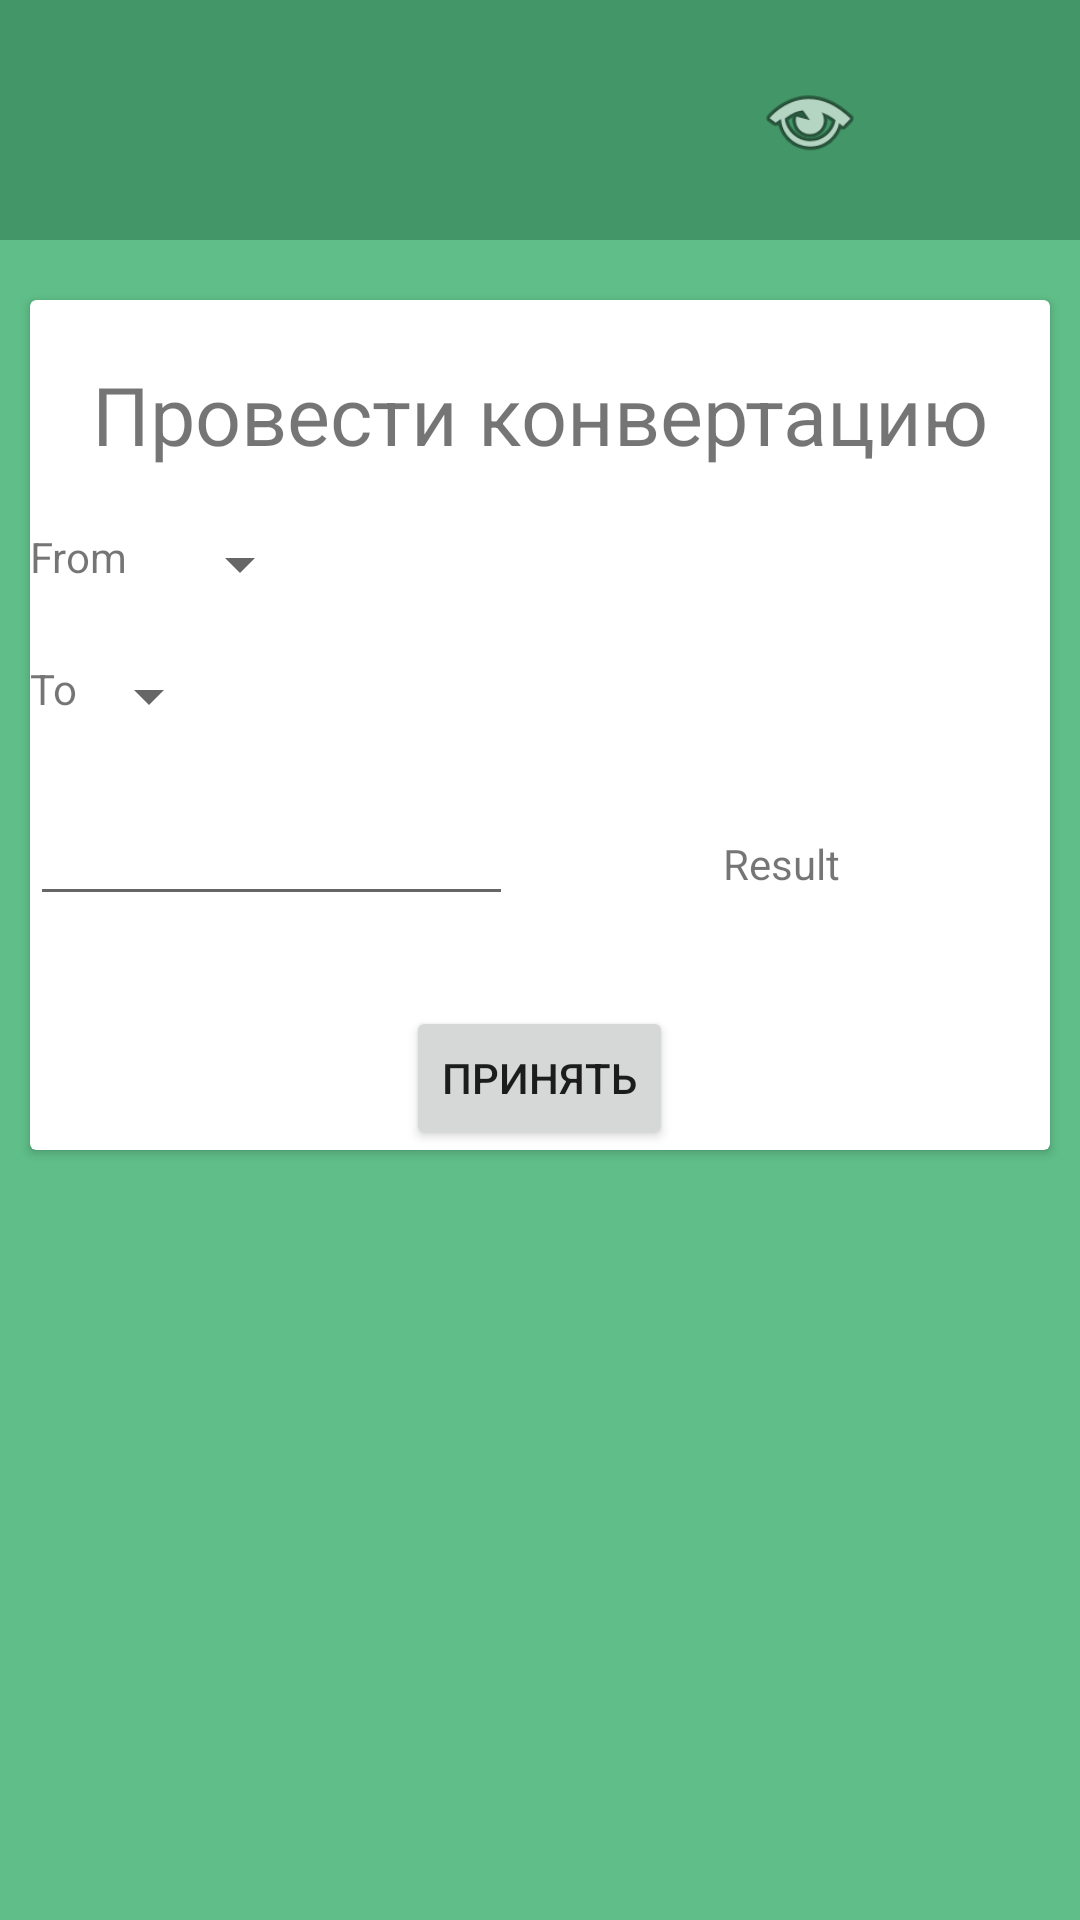

Write the Android layout XML for this screen, with the resource values it uses.
<!-- AndroidManifest.xml: application theme Theme.Converter -->
<!-- res/layout/fragment_profile.xml -->
<?xml version="1.0" encoding="utf-8"?>

<androidx.constraintlayout.widget.ConstraintLayout
    xmlns:android="http://schemas.android.com/apk/res/android"
    xmlns:app="http://schemas.android.com/apk/res-auto"
    xmlns:tools="http://schemas.android.com/tools"
    android:layout_width="match_parent"
    android:layout_height="match_parent">

    <LinearLayout
        android:id="@+id/profile_screen"
        android:layout_width="match_parent"
        android:layout_height="match_parent"
        android:background="@color/colorPrimary"
        android:orientation="vertical"
        tools:layout_editor_absoluteX="162dp"
        tools:layout_editor_absoluteY="138dp">

        <LinearLayout
            android:id="@+id/head"
            android:layout_width="match_parent"
            android:layout_height="80dp"
            android:background="@color/colorPrimaryDark"
            android:orientation="horizontal">

            <TextView
                android:id="@+id/Profile_login"
                android:layout_width="match_parent"
                android:layout_height="match_parent"
                android:layout_weight="3"
                android:gravity="center"
                android:textColor="@color/colorAccentText"
                android:textSize="18sp" />

            <ImageView
                android:id="@+id/Profile_hide"
                android:layout_width="match_parent"
                android:layout_height="match_parent"
                android:layout_weight="9"
                android:scaleX="1"
                android:scaleY="1"
                app:srcCompat="@android:drawable/ic_menu_view" />

            <ImageView
                android:id="@+id/Profile_photo"
                android:layout_width="match_parent"
                android:layout_height="match_parent"
                android:layout_weight="8"
                android:background="#00BF9898"
                app:srcCompat="@drawable/ic_person"
                tools:ignore="VectorDrawableCompat" />
        </LinearLayout>

        <androidx.cardview.widget.CardView
            android:layout_width="match_parent"
            android:layout_height="wrap_content"
            android:layout_marginHorizontal="10dp"
            android:layout_marginTop="20dp"

            >

            <LinearLayout
                android:layout_width="match_parent"
                android:layout_height="match_parent"
                android:orientation="vertical">

                <TextView
                    android:layout_width="match_parent"
                    android:layout_height="wrap_content"
                    android:layout_marginTop="20dp"
                    android:gravity="center"
                    android:text="Провести конвертацию"
                    android:textSize="27sp" />

                <LinearLayout
                    android:layout_width="match_parent"
                    android:layout_height="wrap_content"
                    android:orientation="horizontal"
                    android:layout_marginTop="20dp">

                    <TextView
                        android:layout_width="46dp"
                        android:layout_height="match_parent"
                        android:text="From" />

                    <Spinner
                        android:id="@+id/spin_from"
                        android:layout_width="wrap_content"
                        android:layout_height="wrap_content"
                        android:gravity="end"/>

                </LinearLayout>

                <LinearLayout
                    android:layout_width="match_parent"
                    android:layout_height="wrap_content"
                    android:orientation="horizontal"
                    android:layout_marginTop="20dp">

                    <TextView
                        android:layout_width="wrap_content"
                        android:layout_height="wrap_content"
                        android:text="To" />

                    <Spinner
                        android:id="@+id/spin_to"
                        android:layout_width="wrap_content"
                        android:layout_height="wrap_content"
                        android:gravity="end"/>

                </LinearLayout>

                <GridLayout
                    android:layout_width="match_parent"
                    android:layout_height="wrap_content"
                    android:orientation="horizontal"
                    android:layout_marginTop="20dp">

                    <EditText
                        android:id="@+id/cur_from"
                        android:layout_height="wrap_content"
                        android:layout_width="wrap_content"
                        android:maxWidth="20dp"
                        android:layout_columnWeight="1"
                        android:inputType="number"
                        android:gravity="center"/>

                    <TextView
                        android:id="@+id/cur_to"
                        android:layout_width="wrap_content"
                        android:layout_height="wrap_content"
                        android:text="Result"
                        android:gravity="center"
                        android:layout_columnWeight="1"/>

                </GridLayout>

                <Button
                    android:id="@+id/accept"
                    android:layout_width="wrap_content"
                    android:layout_height="wrap_content"
                    android:layout_gravity="center"
                    android:layout_marginTop="30dp"
                    android:text="Принять" />

            </LinearLayout>

        </androidx.cardview.widget.CardView>


    </LinearLayout>
</androidx.constraintlayout.widget.ConstraintLayout>
<!-- resources referenced by this layout -->
<resources>
  <color name="colorAccentText">#1F2526</color>
  <color name="colorPrimary">#60BF89</color>
  <color name="colorPrimaryDark">#D03D8E60</color>
  <style name="Theme.Converter" parent="Theme.MaterialComponents.DayNight.DarkActionBar">
          
          <item name="colorPrimary">@color/colorPrimary</item>
          <item name="colorPrimaryVariant">@color/colorPrimaryDark</item>
          <item name="colorOnPrimary">@color/white</item>
          
          <item name="colorSecondary">@color/colorSecondary</item>
          <item name="colorSecondaryVariant">@color/colorSecondaryVariant</item>
          <item name="colorOnSecondary">@color/black</item>
          
          <item name="android:statusBarColor" tools:targetApi="l">?attr/colorPrimaryVariant</item>
          
      </style>
  <color name="white">#F2F2F2</color>
  <color name="colorSecondary">#A5B8A5</color>
  <color name="colorSecondaryVariant">#FF018786</color>
  <color name="black">#FF000000</color>
</resources>
